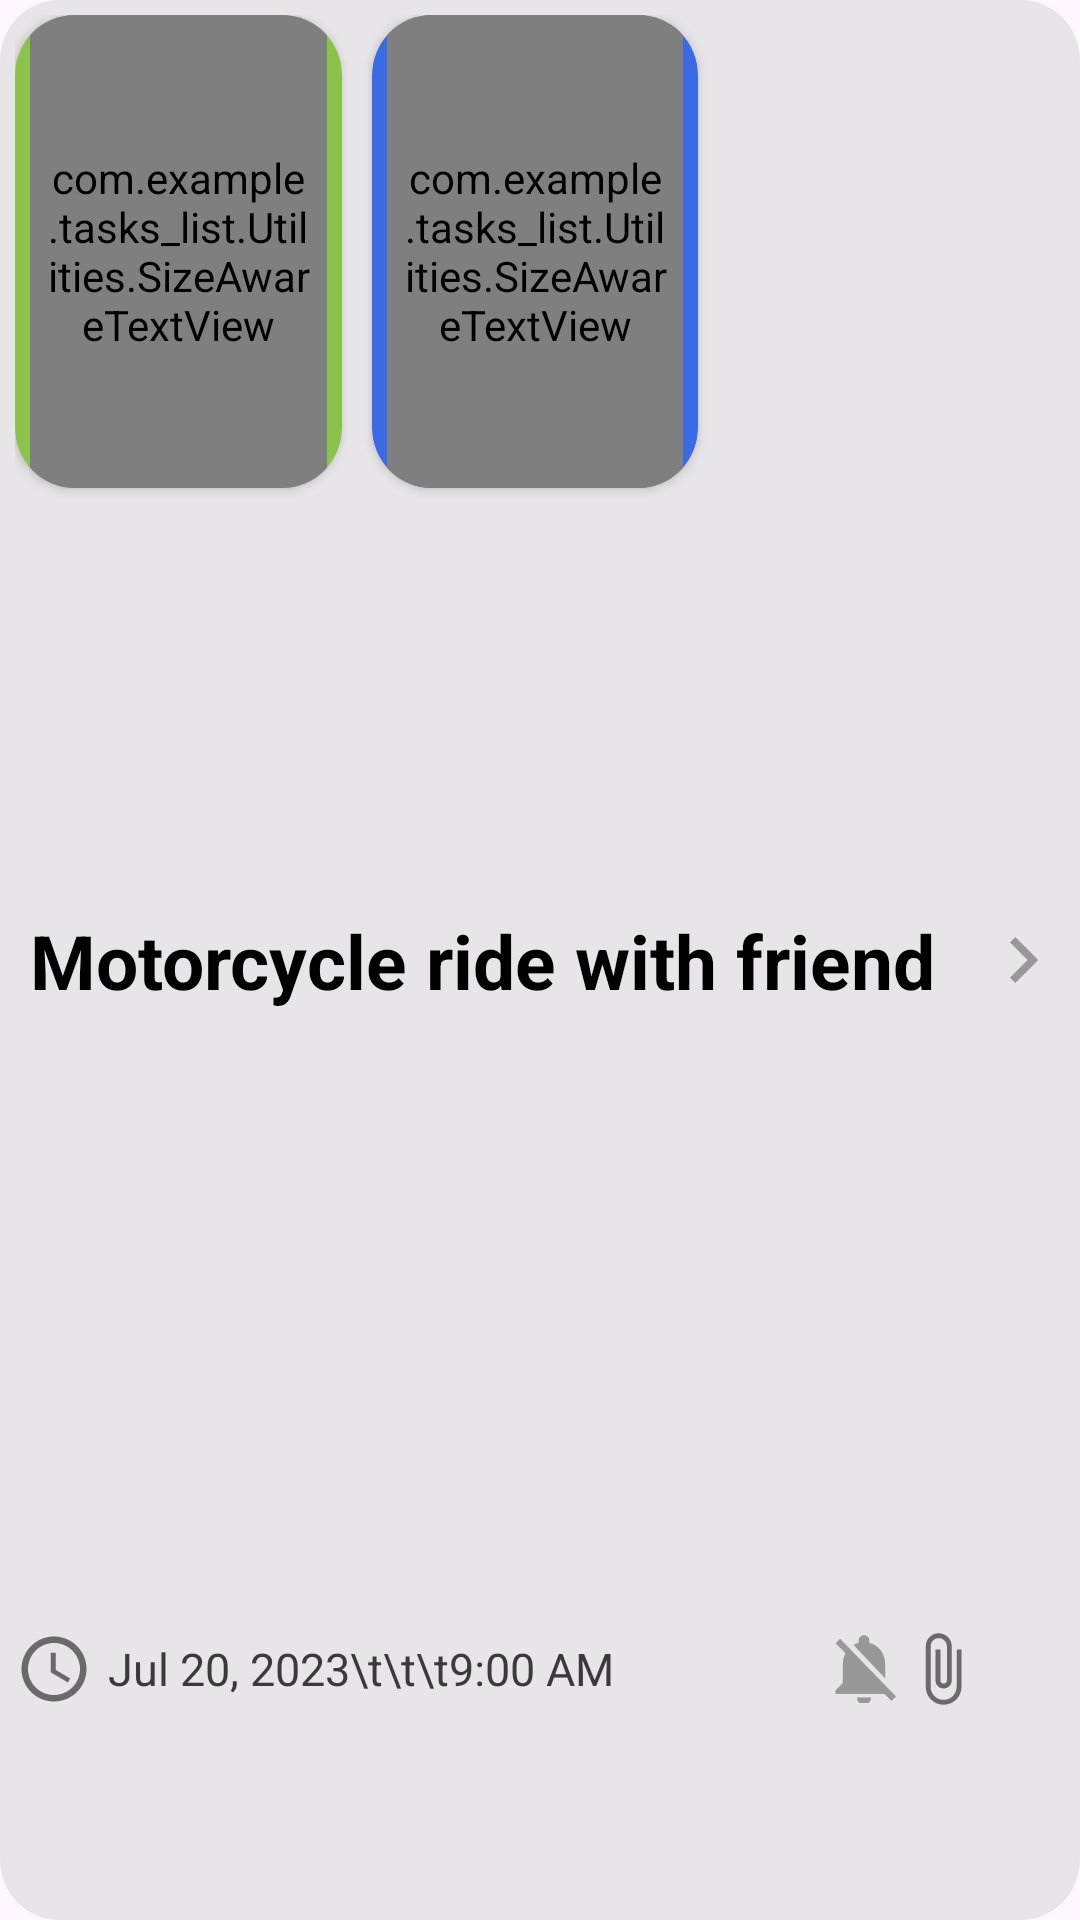

The Android layout XML behind this screen, and the referenced resources:
<!-- AndroidManifest.xml: application theme Theme.TasksList -->
<!-- res/layout/task_view.xml -->
<?xml version="1.0" encoding="utf-8"?>
<androidx.constraintlayout.widget.ConstraintLayout xmlns:android="http://schemas.android.com/apk/res/android"
    xmlns:app="http://schemas.android.com/apk/res-auto"
    android:id="@+id/task"
    android:layout_width="match_parent"
    android:layout_height="@dimen/task_height"
    android:layout_margin="5dp"
    android:layout_marginHorizontal="5dp"
    android:background="@drawable/shape_task"
    android:clickable="true"
    android:foreground="?android:selectableItemBackground"
    android:padding="5dp">

    
    <androidx.constraintlayout.widget.Guideline
        android:id="@+id/guideline_1"
        android:layout_width="wrap_content"
        android:layout_height="wrap_content"
        android:orientation="horizontal"
        app:layout_constraintGuide_percent="0.25" />

    <androidx.constraintlayout.widget.Guideline
        android:id="@+id/guideline_2"
        android:layout_width="wrap_content"
        android:layout_height="wrap_content"
        android:orientation="horizontal"
        app:layout_constraintGuide_percent="0.75" />

    <androidx.constraintlayout.widget.Guideline
        android:id="@+id/guideline_vertical_1"
        android:layout_width="wrap_content"
        android:layout_height="wrap_content"
        android:orientation="vertical"
        app:layout_constraintGuide_percent="0.65" />

    <androidx.constraintlayout.widget.Guideline
        android:id="@+id/guideline_vertical_2"
        android:layout_width="wrap_content"
        android:layout_height="wrap_content"
        android:orientation="vertical"
        app:layout_constraintGuide_percent="0.92" />


    
    <androidx.cardview.widget.CardView
        android:id="@+id/status_cardview"
        android:layout_width="0dp"
        android:layout_height="0dp"
        app:cardBackgroundColor="@color/green"
        app:cardCornerRadius="20dp"

        app:layout_constraintBottom_toTopOf="@id/guideline_1"
        app:layout_constraintEnd_toStartOf="@id/category_cardview"
        app:layout_constraintStart_toStartOf="parent"
        app:layout_constraintTop_toTopOf="parent">

        <com.example.tasks_list.Utilities.SizeAwareTextView
            android:id="@+id/status_textview"
            android:layout_width="match_parent"
            android:layout_height="match_parent"
            android:layout_marginHorizontal="5dp"
            android:autoSizeMinTextSize="1sp"
            android:autoSizeMaxTextSize="100sp"
            android:autoSizeTextType="uniform"
            android:gravity="center"
            android:maxLines="1"
            android:padding="5dp"
            android:text="Completed"
            android:textColor="@color/white"
            android:textStyle="bold"
            app:text_group="@array/task_card_views_ids" />

    </androidx.cardview.widget.CardView>


    
    <androidx.cardview.widget.CardView
        android:id="@+id/category_cardview"
        android:layout_width="0dp"
        android:layout_height="0dp"
        android:layout_marginStart="10dp"
        app:cardBackgroundColor="@color/category_cardview_bg_color"
        app:cardCornerRadius="20dp"

        app:layout_constraintBottom_toTopOf="@id/guideline_1"
        app:layout_constraintEnd_toEndOf="@id/guideline_vertical_1"
        app:layout_constraintStart_toEndOf="@id/status_cardview"
        app:layout_constraintTop_toTopOf="parent">

        <com.example.tasks_list.Utilities.SizeAwareTextView
            android:id="@+id/category_textview"
            android:layout_width="match_parent"
            android:layout_height="match_parent"
            android:layout_marginHorizontal="5dp"
            android:autoSizeMinTextSize="1sp"
            android:autoSizeMaxTextSize="100sp"
            android:autoSizeTextType="uniform"
            android:gravity="center"
            android:maxLines="1"
            android:padding="5dp"
            android:text="Health"
            android:textColor="@color/white"
            android:textStyle="bold"
            app:text_group="@array/task_card_views_ids" />

    </androidx.cardview.widget.CardView>


    
    <TextView
        android:id="@+id/title_textview"
        android:layout_width="0dp"
        android:layout_height="0dp"
        android:layout_marginVertical="0dp"
        android:layout_marginStart="5dp"
        android:layout_marginEnd="5dp"
        android:ellipsize="end"
        android:gravity="center|start"
        android:maxLines="2"
        android:text="Motorcycle ride with friend"
        android:textColor="@color/black"
        android:textSize="@dimen/task_title_text_size"
        android:textStyle="bold"

        app:layout_constraintBottom_toTopOf="@id/guideline_2"
        app:layout_constraintEnd_toStartOf="@id/arrow_imageview"
        app:layout_constraintStart_toStartOf="parent"
        app:layout_constraintTop_toBottomOf="@id/guideline_1" />


    
    <LinearLayout
        android:id="@+id/end_date_liner_layout"
        android:layout_width="0dp"
        android:layout_height="0dp"
        android:orientation="horizontal"

        app:layout_constraintBottom_toBottomOf="parent"
        app:layout_constraintEnd_toStartOf="@id/guideline_vertical_2"
        app:layout_constraintStart_toStartOf="parent"
        app:layout_constraintTop_toTopOf="@id/guideline_2">


        
        <ImageView
            android:id="@+id/clock_imageview"
            android:layout_width="0dp"
            android:layout_height="match_parent"
            android:layout_weight="1"
            android:src="@drawable/ic_clock" />


        
        <TextView
            android:id="@+id/end_date_textview"
            android:layout_width="0dp"
            android:layout_height="match_parent"
            android:layout_marginHorizontal="5dp"
            android:layout_weight="9"
            android:autoSizeMaxTextSize="@dimen/task_end_date_max_text_size"
            android:autoSizeTextType="uniform"
            android:gravity="center|start"
            android:maxLines="1"
            android:text="Jul 20, 2023\t\t\t9:00 AM"
            android:textColor="@color/date_and_category_text_color" />


        
        <ImageView
            android:id="@+id/notifications_imageview"
            android:layout_width="0dp"
            android:layout_height="match_parent"
            android:layout_weight="1"
            android:src="@mipmap/ic_notifications_off" />


        
        <ImageView
            android:id="@+id/attachments_imageview"
            android:layout_width="0dp"
            android:layout_height="match_parent"
            android:layout_weight="1"
            android:src="@drawable/ic_attachment"
            android:visibility="visible" />


    </LinearLayout>


    
    
    
    
    
    
    

    
    
    
    
    

    


    
    <ImageView
        android:id="@+id/arrow_imageview"
        android:layout_width="0dp"
        android:layout_height="0dp"
        android:layout_gravity="center_vertical|end"
        android:src="@mipmap/ic_task_details"
        android:visibility="visible"

        app:layout_constraintBottom_toBottomOf="parent"
        app:layout_constraintEnd_toEndOf="parent"
        app:layout_constraintStart_toEndOf="@id/guideline_vertical_2"
        app:layout_constraintTop_toTopOf="parent"

        />

</androidx.constraintlayout.widget.ConstraintLayout>
<!-- resources referenced by this layout -->
<resources>
  <array name="task_card_views_ids">
          <item>@id/status_textview</item>
          <item>@id/category_textview</item>
      </array>
  <color name="black">#FF000000</color>
  <color name="category_cardview_bg_color">#3B6BE4</color>
  <color name="date_and_category_text_color">#3A3A3A</color>
  <color name="green">#8BC34A</color>
  <color name="white">#FFFFFFFF</color>
  <dimen name="task_end_date_max_text_size">15sp</dimen>
  <dimen name="task_height">150dp</dimen>
  <dimen name="task_title_text_size">25sp</dimen>
  <!-- drawable ic_attachment (drawable) -->
  <vector xmlns:android="http://schemas.android.com/apk/res/android" android:height="24dp" android:tint="#6A6A6A" android:viewportHeight="24" android:viewportWidth="24" android:width="24dp">
        
      <path android:fillColor="@android:color/white" android:pathData="M16.5,6v11.5c0,2.21 -1.79,4 -4,4s-4,-1.79 -4,-4V5c0,-1.38 1.12,-2.5 2.5,-2.5s2.5,1.12 2.5,2.5v10.5c0,0.55 -0.45,1 -1,1s-1,-0.45 -1,-1V6H10v9.5c0,1.38 1.12,2.5 2.5,2.5s2.5,-1.12 2.5,-2.5V5c0,-2.21 -1.79,-4 -4,-4S7,2.79 7,5v12.5c0,3.04 2.46,5.5 5.5,5.5s5.5,-2.46 5.5,-5.5V6h-1.5z"/>
      
  </vector>
  <!-- drawable ic_clock (drawable) -->
  <vector xmlns:android="http://schemas.android.com/apk/res/android" android:height="24dp" android:tint="#6A6A6A" android:viewportHeight="24" android:viewportWidth="24" android:width="24dp">
        
      <path android:fillColor="@android:color/white" android:pathData="M11.99,2C6.47,2 2,6.48 2,12s4.47,10 9.99,10C17.52,22 22,17.52 22,12S17.52,2 11.99,2zM12,20c-4.42,0 -8,-3.58 -8,-8s3.58,-8 8,-8 8,3.58 8,8 -3.58,8 -8,8z"/>
        
      <path android:fillColor="@android:color/white" android:pathData="M12.5,7H11v6l5.25,3.15 0.75,-1.23 -4.5,-2.67z"/>
      
  </vector>
  <!-- drawable shape_task (drawable) -->
  <shape xmlns:android="http://schemas.android.com/apk/res/android"
      android:shape="rectangle">
      <solid android:color="@color/task_background_color" />
      <corners android:radius="20dp" />
  </shape>
  <!-- mipmap ic_notifications_off: png bitmap (mipmap-hdpi, 1530 bytes) -->
  <!-- mipmap ic_task_details: png bitmap (mipmap-hdpi, 485 bytes) -->
  <style name="Theme.TasksList" parent="Base.Theme.TasksList" />
  <color name="task_background_color">#CCE1E1E1</color>
  <style name="Base.Theme.TasksList" parent="Theme.Material3.DayNight.NoActionBar">
          
          
      </style>
</resources>
